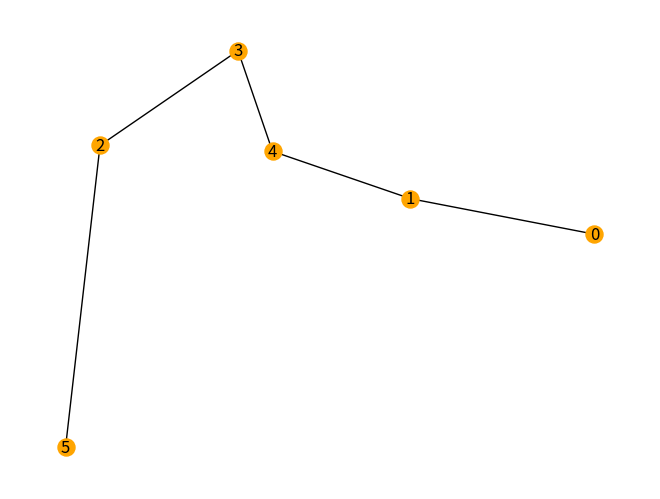

Here is the Python script that generated this plot:
import matplotlib.pyplot as plt
import networkx as nx
from math import sqrt
from random import randint
from itertools import permutations


class Vertex:
    def __init__(self, x, y):
        self.x = x
        self.y = y


def dist(x1, y1, x2, y2):
    return sqrt((x1 - x2) ** 2 + (y1 - y2) ** 2)


def totalDist(lst):
    d = 0
    for j in range(len(lst) - 1):
        d += dist(vertices[lst[j]].x, vertices[lst[j]].y, vertices[lst[j + 1]].x, vertices[lst[j + 1]].y)
    return d


NUMBER_VERTICES = 6
WIDTH = HEIGHT = 100  # dimension of the canvas
VERTEX_SIZE = 150

vertices = []

adjacency_matrix = [[0 for col in range(NUMBER_VERTICES)] for row in range(NUMBER_VERTICES)]

G = nx.Graph()

print("* Brute Force Algorithm *")
print("Number of vertices :", NUMBER_VERTICES, "| Dimensions of the canvas : (" + str(WIDTH), ";", str(HEIGHT) + ")\n")
print("Vertices coordinates :")
for i in range(NUMBER_VERTICES):
    new_vertex = Vertex(randint(0, WIDTH), randint(0, HEIGHT))
    vertices.append(new_vertex)
    G.add_node(i, pos=(new_vertex.x, new_vertex.y))
    print(i, ": (" + str(vertices[i].x), ";", str(vertices[i].y) + ")")

orders = permutations(range(NUMBER_VERTICES))
record_distance = dist(0, 0, WIDTH, HEIGHT) * NUMBER_VERTICES
global record_path
for o in list(orders):
    if totalDist(o) < record_distance:
        record_distance = totalDist(o)
        record_path = o

print("Shortest Path :", record_path)

for v in range(len(record_path) - 1):
    G.add_edge(record_path[v], record_path[v + 1])
    adjacency_matrix[record_path[v]][record_path[v + 1]] = 1
    adjacency_matrix[record_path[v + 1]][record_path[v]] = 1

print("Adjacency matrix :")
for row in adjacency_matrix:
    print(*row)

pos = nx.get_node_attributes(G, 'pos')
nx.draw(G, pos, node_size=VERTEX_SIZE, node_color='orange', with_labels=True)
plt.show()
